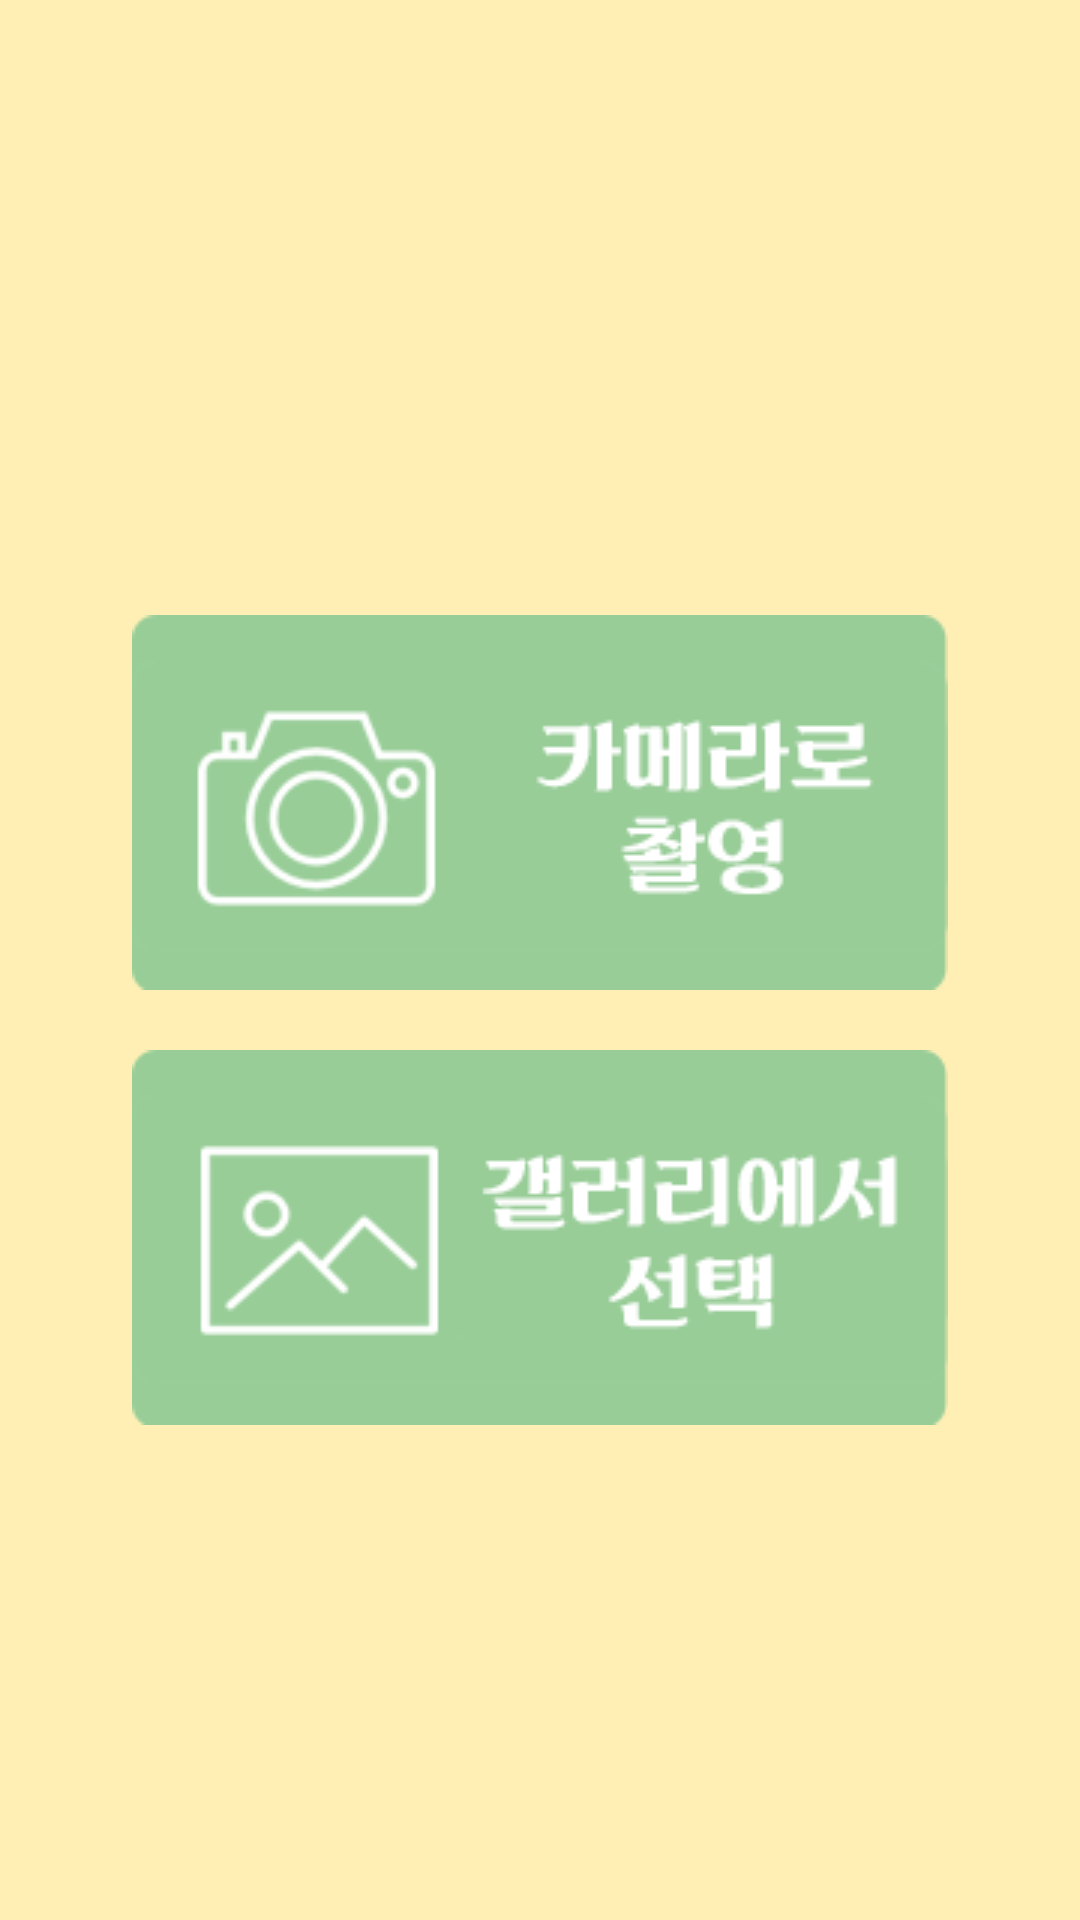

Produce the Android XML layout that renders to this screen, including the resource entries it uses.
<!-- AndroidManifest.xml: application theme MyAppTheme -->
<!-- res/layout/select_layout.xml -->
<?xml version="1.0" encoding="utf-8"?>

<RelativeLayout xmlns:android="http://schemas.android.com/apk/res/android"
    xmlns:app="http://schemas.android.com/apk/res-auto"
    xmlns:tools="http://schemas.android.com/tools"
    android:layout_width="match_parent"
    android:layout_height="match_parent"
    tools:context="neural.imagerecognizer.app.ui.activities.HomeActivity"
    android:background="@drawable/home"
    >

    <Button
        android:layout_width="wrap_content"
        android:layout_height="wrap_content"
        android:background="@drawable/cambtn"
        android:id="@+id/cambtn"
        android:layout_above="@+id/galbtn"
        android:layout_alignLeft="@+id/galbtn"
        android:layout_alignStart="@+id/galbtn"
        android:layout_marginBottom="20dp" />

    <Button
        android:layout_width="wrap_content"
        android:layout_height="wrap_content"
        android:background="@drawable/galbtn"
        android:id="@+id/galbtn"
        android:layout_alignParentBottom="true"
        android:layout_centerHorizontal="true"
        android:layout_marginBottom="165dp" />


</RelativeLayout>
<!-- resources referenced by this layout -->
<resources>
  <!-- drawable cambtn: png bitmap (drawable, 10820 bytes) -->
  <!-- drawable galbtn: png bitmap (drawable, 8883 bytes) -->
  <!-- drawable home: png bitmap (drawable, 5505 bytes) -->
  <style name="MyAppTheme" parent="Theme.AppCompat.Light.DarkActionBar">
          
      </style>
</resources>
